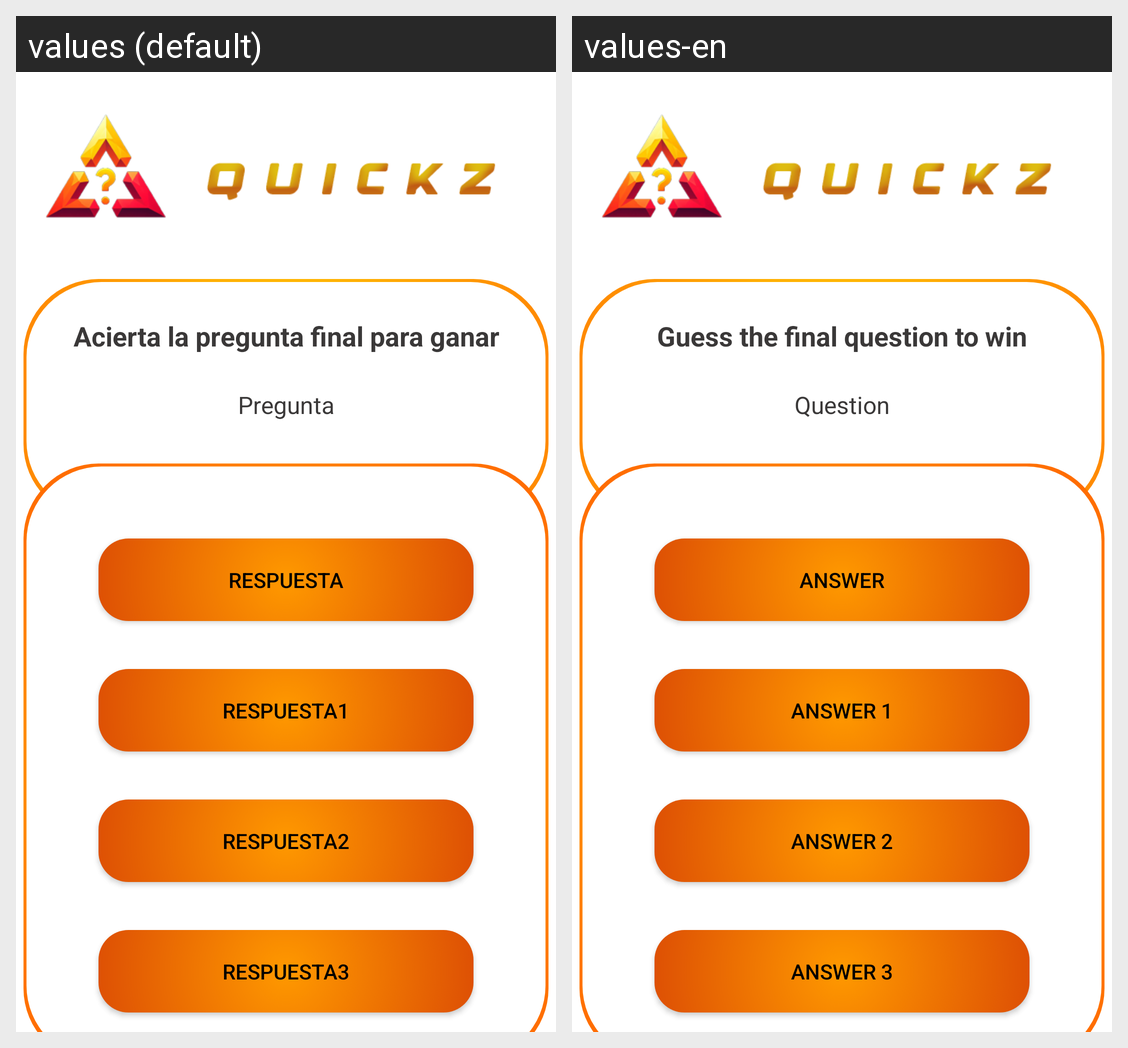

The same Android screen rendered under two of its app's locales, left to right. List the strings drawn on it with the default value and each locale's translation.
Android screen res/layout/fragment_vista_pregfinal.xml rendered under 2 locales, left to right: values (default), values-en. Device: Nexus 5 (rendered at 1080×1920; each locale shown at half size, 540×960, under a caption strip naming it); theme Theme.Proyecto_Kahoot_pmg_sgg.
Strings drawn on this screen, with the default value and each locale's value (text and hints the layout hard-codes, and strings that could not be matched under every locale, appear in the picture but are not listed):

modoJuegoFinal
  values: Acierta la pregunta final para ganar
  values-en: Guess the final question to win

tvPreg
  values: Pregunta
  values-en: Question

btnResp
  values: Respuesta
  values-en: Answer

btnResp1
  values: Respuesta1
  values-en: Answer 1

btnResp2
  values: Respuesta2
  values-en: Answer 2

btnResp3
  values: Respuesta3
  values-en: Answer 3
